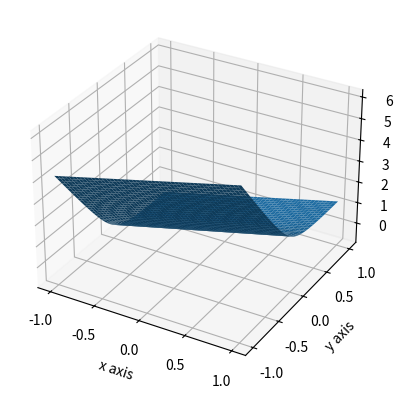

Source code (Python):
# -*- coding: utf-8 -*-
"""
Created on Mon Sep 30 20:15:05 2019

[redacted]
"""

from  scipy import *
import matplotlib.pyplot as plt
import numpy as np
from mpl_toolkits.mplot3d import Axes3D
from scipy.optimize import fsolve


def f(x,y,z):
    return 2*x**2-y**2+2*z**2-10*x*y-4*x*z+10*y*z-1

def f_z(x,y):
    """
    Function that estimates a value for z such that f(x,y,z)=0. This is done by suggesting 
    different x,y values.
    Trying different values of the second argument in the fsolve function yields a sort of push in a direction on the x-axis
    which the function is shown (an interpretation by experimenting and observation). If a value -3<x0<3 is chosen, 
    a vertical plane will start to show. This is python's way of plotting functions where they are not defined/not continous
    (compare how it looks in geogebra)
    """
    def f2(z):
        return f(x,y,z)
    return fsolve(f2, 4)

x = np.linspace(-1,1,50)
y = np.linspace(-1,1,50)
X,Y = np.meshgrid(x,y)
z=[]
for (x,y) in zip(X,Y):
    z.append([f_z(i,j) for (i,j) in zip(x,y)])
Z = np.squeeze(np.asarray(z))                       #squeezing to get rid of the third dimension, plot_surface only takes 2D-arrays as args.
fig = plt.figure()
ax = fig.add_subplot(111, projection='3d')
ax.plot_surface(X,Y,Z)

ax.set_xlabel('x axis')
ax.set_ylabel('y axis')
ax.set_zlabel('z axis')



